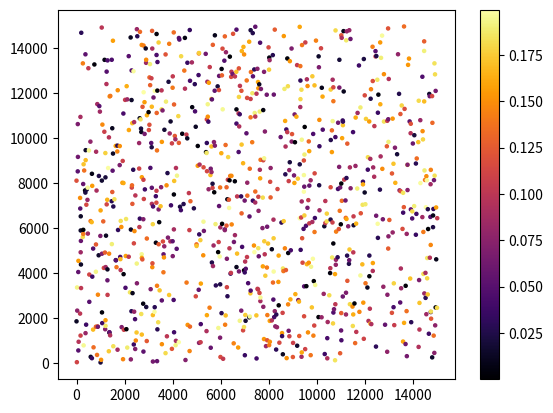

Write Python code to recreate this figure.
# https://stackoverflow.com/questions/61917404/scatter-plot-for-scipy-sparse-csr-csr-matrix
import datetime
from logging import FileHandler
from logging import INFO
from logging import StreamHandler
from logging import basicConfig
from logging import getLogger
from pathlib import Path
from sys import stdout
from time import time

from matplotlib.pyplot import colorbar
from matplotlib.pyplot import scatter
from matplotlib.pyplot import savefig
from numpy import array
from numpy.random import randint
from numpy.random import seed
from numpy.random import uniform
from scipy.sparse import csr_matrix

if __name__ == '__main__':
    time_start = time()
    LOG_PATH = Path('./logs/')
    LOG_PATH.mkdir(exist_ok=True)
    log_file = str(LOG_PATH / 'log-{}-{}.log'.format(datetime.datetime.today().strftime('%Y-%m-%d_%H-%M-%S'),
                                                     'demo_sparse_scatter'))
    format_ = '%(asctime)s : %(levelname)s : %(name)s : %(message)s'
    handlers_ = [FileHandler(log_file, encoding='utf-8', ), StreamHandler(stdout)]
    log_level_ = INFO
    # noinspection PyArgumentList
    basicConfig(datefmt='%m-%d-%Y %H:%M:%S', format=format_, handlers=handlers_, level=log_level_, )
    logger = getLogger(__name__)
    logger.info('started')

    seed(seed=1, )
    N = 15000
    points_count = 1000
    matrix = csr_matrix((uniform(0, 0.2, points_count), (randint(0, N, points_count), randint(0, N, points_count))),
                        shape=(N, N))

    matrix_dict = matrix.todok()
    xy = array(list(matrix_dict.keys()))
    values = array(list(matrix_dict.values()))

    # create a scatter plot
    scatter(xy[:, 0], xy[:, 1], s=5, c=values, cmap='inferno')
    colorbar()
    output_file = './demo_sparse_scatter.png'
    logger.info('saving scatter plot to ')
    savefig(output_file)

    logger.info('total time: {:5.2f}s'.format(time() - time_start))
